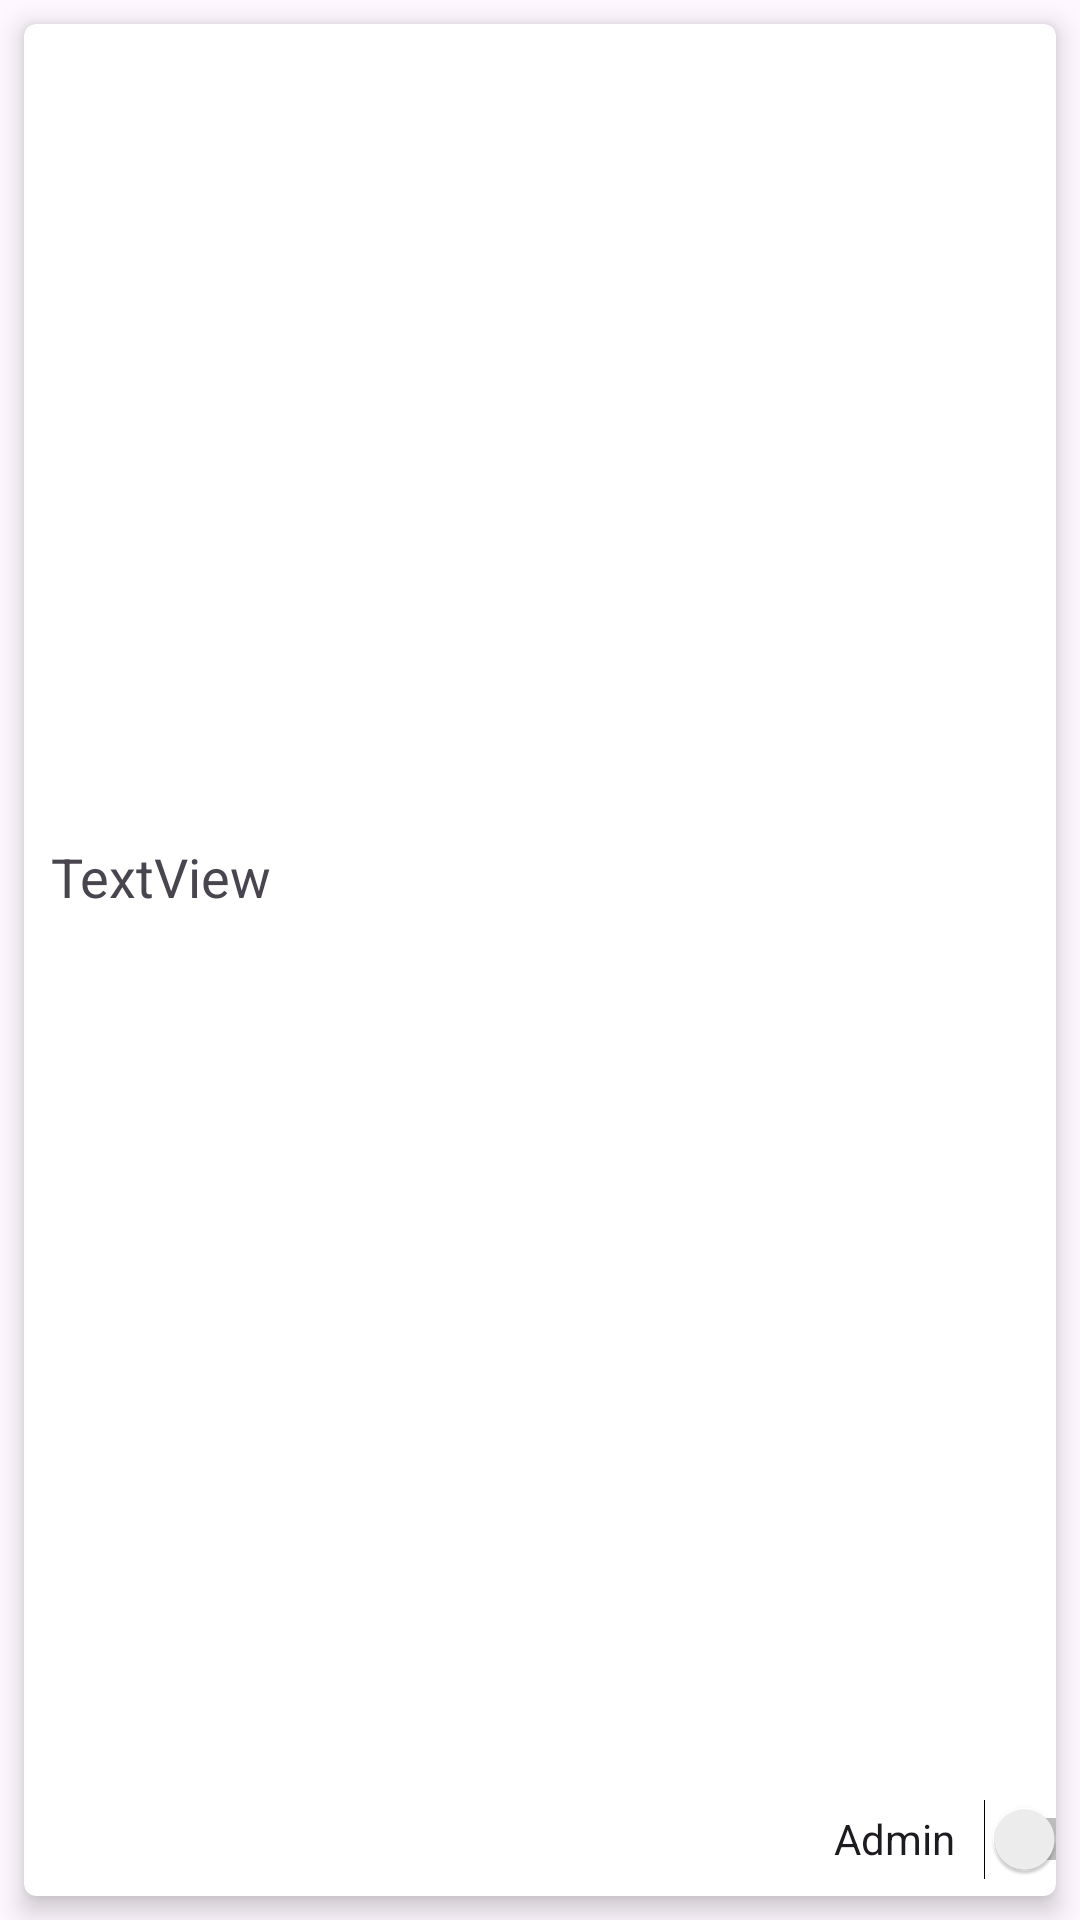

Reconstruct the res/layout file that produces this screen, plus the resources it refers to.
<!-- AndroidManifest.xml: application theme Theme.CSC306CW -->
<!-- res/layout/user_row.xml -->
<?xml version="1.0" encoding="utf-8"?>
<LinearLayout xmlns:android="http://schemas.android.com/apk/res/android"
    xmlns:app="http://schemas.android.com/apk/res-auto"
    xmlns:tools="http://schemas.android.com/tools"
    android:layout_width="match_parent"
    android:layout_height="160dp"
    android:layout_marginBottom="10dp"
    android:clickable="true">

    <androidx.cardview.widget.CardView
        android:id="@+id/artefactRow"
        android:layout_width="match_parent"
        android:layout_height="match_parent"
        android:layout_margin="8dp"
        android:layout_weight="2"
        android:background="?attr/colorOnSecondary"
        app:cardCornerRadius="4dp"
        app:cardElevation="5dp">

        <androidx.constraintlayout.widget.ConstraintLayout
            android:id="@+id/linearLayout2"
            android:layout_width="match_parent"
            android:layout_height="match_parent">


            <TextView
                android:id="@+id/user_id"
                android:layout_width="0dp"
                android:layout_height="wrap_content"
                android:layout_marginStart="9dp"
                android:layout_marginLeft="9dp"
                android:layout_marginEnd="9dp"
                android:layout_marginRight="9dp"
                android:layout_marginBottom="18dp"
                android:text="TextView"
                android:textSize="18dp"
                app:layout_constraintBottom_toTopOf="@+id/role_switch"
                app:layout_constraintEnd_toEndOf="parent"
                app:layout_constraintStart_toStartOf="parent"
                app:layout_constraintTop_toTopOf="parent"
                app:layout_constraintVertical_chainStyle="packed" />

            <Switch
                android:id="@+id/role_switch"
                android:layout_width="104dp"
                android:layout_height="38dp"
                android:layout_marginStart="270dp"
                android:text="@string/Admin"
                app:layout_constraintBottom_toBottomOf="parent"
                app:layout_constraintStart_toStartOf="parent" />


        </androidx.constraintlayout.widget.ConstraintLayout>

    </androidx.cardview.widget.CardView>

</LinearLayout>
<!-- resources referenced by this layout -->
<resources>
  <string name="Admin">Admin</string>
  <style name="Theme.CSC306CW" parent="Theme.Material3.Light.NoActionBar">
          
          <item name="colorPrimary">#00576F</item>
          <item name="colorPrimaryVariant">#007E9E</item>
          <item name="colorOnPrimary">#DFF4FE</item>
          
          <item name="colorSecondary">#436371</item>
          <item name="colorSecondaryVariant">#C6E8F9</item>
          <item name="colorOnSecondary">#FEFEFE</item>
          
          <item name="android:statusBarColor">?attr/colorPrimaryVariant</item>
          
      </style>
</resources>
